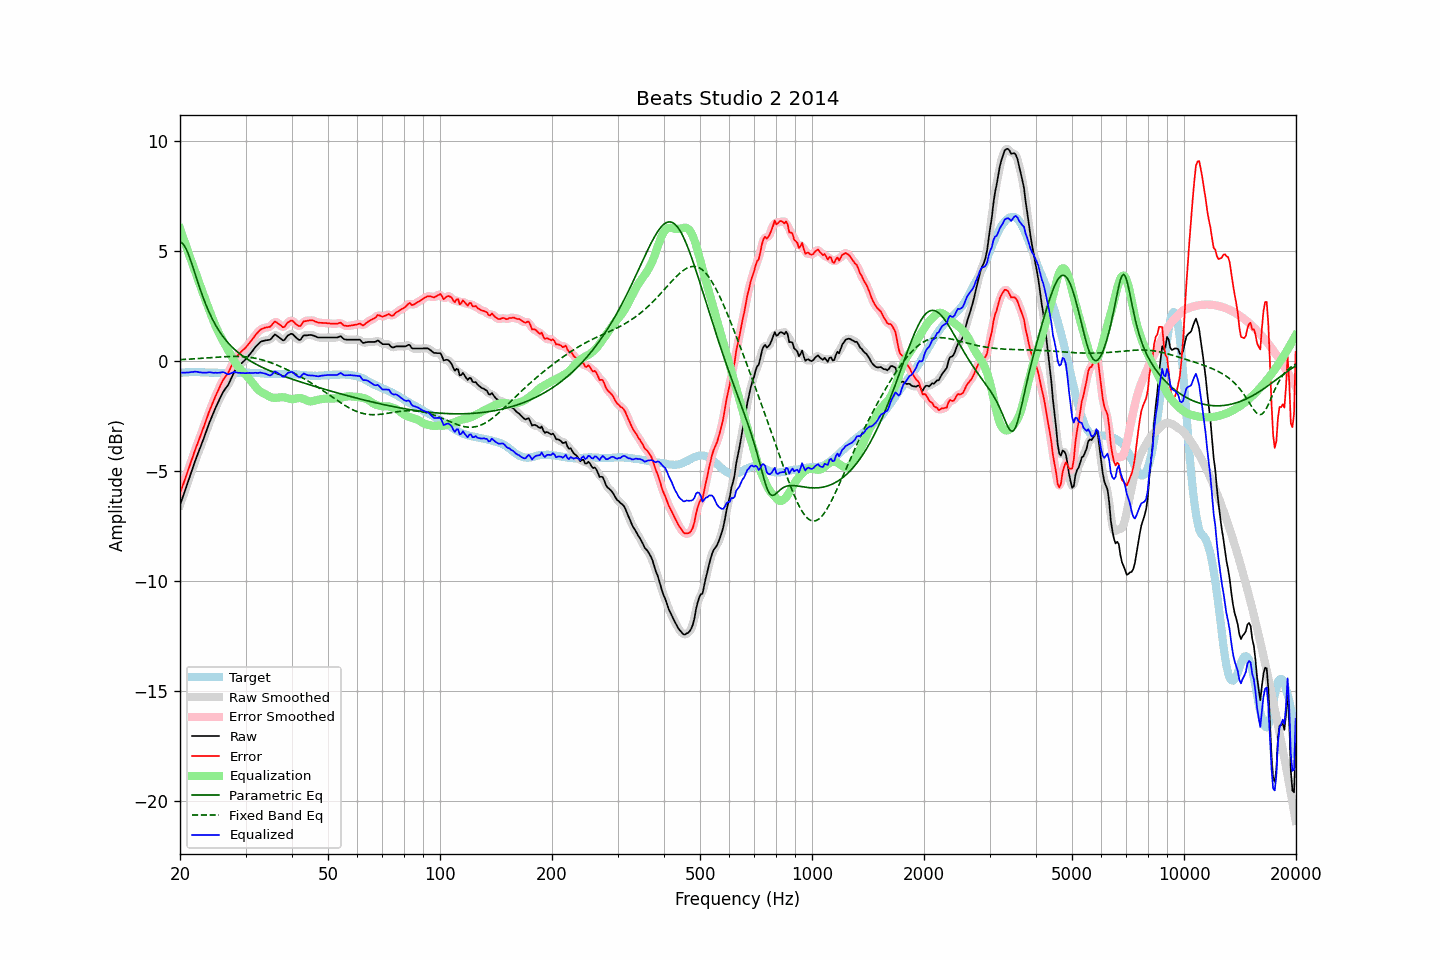

Source data for this figure (header and first rows):
frequency, raw, error, smoothed, error_smoothed, equalization, parametric_eq, fixed_band_eq, equalized_raw, equalized_smoothed, target
20.00, -6.55, -6.00, -6.55, -6.01, 6.01, 5.40, 0.06, -0.53, -0.54, -0.54
20.20, -6.34, -5.80, -6.34, -5.80, 5.80, 5.37, 0.06, -0.54, -0.53, -0.53
20.40, -6.13, -5.60, -6.12, -5.60, 5.59, 5.31, 0.07, -0.53, -0.53, -0.52
20.61, -5.91, -5.39, -5.91, -5.39, 5.38, 5.20, 0.07, -0.53, -0.53, -0.53
20.81, -5.70, -5.18, -5.70, -5.18, 5.17, 5.06, 0.07, -0.52, -0.53, -0.52
21.02, -5.49, -4.97, -5.49, -4.97, 4.96, 4.89, 0.08, -0.52, -0.52, -0.52
21.23, -5.28, -4.77, -5.27, -4.77, 4.76, 4.69, 0.08, -0.52, -0.52, -0.51
21.44, -5.06, -4.55, -5.06, -4.55, 4.55, 4.49, 0.09, -0.50, -0.51, -0.51
21.66, -4.85, -4.34, -4.84, -4.34, 4.34, 4.27, 0.09, -0.51, -0.50, -0.51
21.87, -4.62, -4.12, -4.63, -4.13, 4.14, 4.04, 0.10, -0.48, -0.49, -0.51
22.09, -4.43, -3.93, -4.43, -3.93, 3.94, 3.82, 0.10, -0.49, -0.49, -0.50
22.31, -4.23, -3.74, -4.23, -3.73, 3.74, 3.59, 0.11, -0.50, -0.50, -0.50
22.54, -4.05, -3.54, -4.05, -3.54, 3.54, 3.37, 0.11, -0.52, -0.51, -0.51
22.76, -3.86, -3.34, -3.86, -3.35, 3.34, 3.16, 0.12, -0.52, -0.52, -0.52
22.99, -3.67, -3.15, -3.66, -3.15, 3.14, 2.96, 0.12, -0.53, -0.53, -0.52
23.22, -3.47, -2.95, -3.47, -2.95, 2.94, 2.76, 0.13, -0.53, -0.53, -0.52
23.45, -3.27, -2.74, -3.27, -2.74, 2.74, 2.57, 0.13, -0.53, -0.53, -0.53
23.69, -3.07, -2.54, -3.06, -2.53, 2.54, 2.40, 0.14, -0.53, -0.52, -0.53
23.92, -2.86, -2.33, -2.87, -2.34, 2.35, 2.23, 0.14, -0.51, -0.52, -0.53
24.16, -2.68, -2.15, -2.68, -2.15, 2.16, 2.07, 0.15, -0.52, -0.52, -0.53
24.40, -2.51, -1.97, -2.50, -1.97, 1.97, 1.92, 0.15, -0.54, -0.53, -0.53
24.65, -2.33, -1.80, -2.33, -1.80, 1.79, 1.78, 0.16, -0.54, -0.54, -0.53
24.89, -2.14, -1.61, -2.15, -1.62, 1.61, 1.64, 0.16, -0.53, -0.54, -0.53
25.14, -1.99, -1.45, -1.99, -1.45, 1.44, 1.52, 0.17, -0.54, -0.54, -0.53
25.39, -1.83, -1.28, -1.83, -1.29, 1.29, 1.40, 0.17, -0.53, -0.53, -0.54
25.65, -1.68, -1.14, -1.67, -1.13, 1.15, 1.29, 0.18, -0.53, -0.52, -0.54
25.91, -1.52, -0.98, -1.53, -0.98, 1.01, 1.18, 0.18, -0.51, -0.52, -0.54
26.16, -1.39, -0.84, -1.40, -0.85, 0.88, 1.08, 0.19, -0.51, -0.52, -0.54
26.43, -1.29, -0.74, -1.29, -0.74, 0.74, 0.99, 0.19, -0.55, -0.55, -0.54
26.69, -1.19, -0.64, -1.19, -0.64, 0.61, 0.90, 0.20, -0.58, -0.58, -0.55
26.96, -1.09, -0.54, -1.07, -0.53, 0.48, 0.82, 0.20, -0.61, -0.60, -0.55
27.23, -0.93, -0.38, -0.93, -0.38, 0.34, 0.74, 0.20, -0.59, -0.59, -0.55
27.50, -0.77, -0.22, -0.77, -0.22, 0.21, 0.66, 0.20, -0.55, -0.55, -0.55
27.77, -0.61, -0.06, -0.61, -0.06, 0.09, 0.59, 0.21, -0.52, -0.52, -0.55
28.05, -0.46, 0.09, -0.48, 0.07, -0.03, 0.52, 0.21, -0.49, -0.51, -0.55
28.33, -0.38, 0.17, -0.37, 0.18, -0.15, 0.46, 0.21, -0.52, -0.52, -0.55
28.62, -0.29, 0.26, -0.28, 0.27, -0.25, 0.39, 0.21, -0.54, -0.53, -0.55
28.90, -0.20, 0.34, -0.20, 0.34, -0.34, 0.34, 0.20, -0.54, -0.54, -0.54
29.19, -0.13, 0.41, -0.13, 0.42, -0.42, 0.28, 0.20, -0.55, -0.55, -0.54
29.48, -0.06, 0.49, -0.06, 0.48, -0.49, 0.22, 0.20, -0.55, -0.55, -0.54
29.78, 0.01, 0.55, 0.01, 0.55, -0.56, 0.17, 0.19, -0.55, -0.55, -0.53
30.08, 0.08, 0.62, 0.09, 0.62, -0.64, 0.12, 0.19, -0.56, -0.55, -0.54
30.38, 0.17, 0.71, 0.17, 0.71, -0.72, 0.08, 0.18, -0.55, -0.55, -0.54
30.68, 0.26, 0.80, 0.26, 0.80, -0.80, 0.03, 0.17, -0.54, -0.55, -0.54
30.99, 0.35, 0.89, 0.35, 0.89, -0.90, -0.01, 0.16, -0.55, -0.55, -0.54
31.30, 0.44, 0.98, 0.45, 0.99, -0.99, -0.06, 0.15, -0.55, -0.54, -0.54
31.61, 0.54, 1.08, 0.54, 1.08, -1.09, -0.10, 0.13, -0.54, -0.54, -0.54
31.93, 0.64, 1.18, 0.63, 1.18, -1.18, -0.14, 0.12, -0.54, -0.54, -0.54
32.24, 0.71, 1.27, 0.72, 1.27, -1.26, -0.18, 0.10, -0.55, -0.54, -0.55
32.57, 0.79, 1.35, 0.79, 1.35, -1.33, -0.21, 0.09, -0.54, -0.54, -0.56
32.89, 0.86, 1.42, 0.85, 1.41, -1.39, -0.25, 0.07, -0.53, -0.54, -0.56
33.22, 0.89, 1.46, 0.89, 1.46, -1.43, -0.29, 0.05, -0.54, -0.54, -0.57
33.55, 0.91, 1.48, 0.92, 1.49, -1.47, -0.32, 0.03, -0.56, -0.55, -0.57
33.89, 0.93, 1.51, 0.93, 1.51, -1.51, -0.35, 0.01, -0.58, -0.58, -0.58
34.23, 0.94, 1.53, 0.94, 1.52, -1.55, -0.39, -0.02, -0.61, -0.61, -0.58
34.57, 0.95, 1.54, 0.95, 1.53, -1.59, -0.42, -0.04, -0.64, -0.64, -0.58
34.92, 0.96, 1.55, 0.98, 1.57, -1.63, -0.45, -0.07, -0.66, -0.65, -0.59
35.27, 1.03, 1.62, 1.05, 1.64, -1.66, -0.48, -0.09, -0.62, -0.61, -0.59
35.62, 1.12, 1.71, 1.12, 1.71, -1.67, -0.51, -0.12, -0.55, -0.55, -0.59
35.97, 1.20, 1.79, 1.17, 1.76, -1.68, -0.54, -0.15, -0.48, -0.51, -0.59
... 635 more rows
